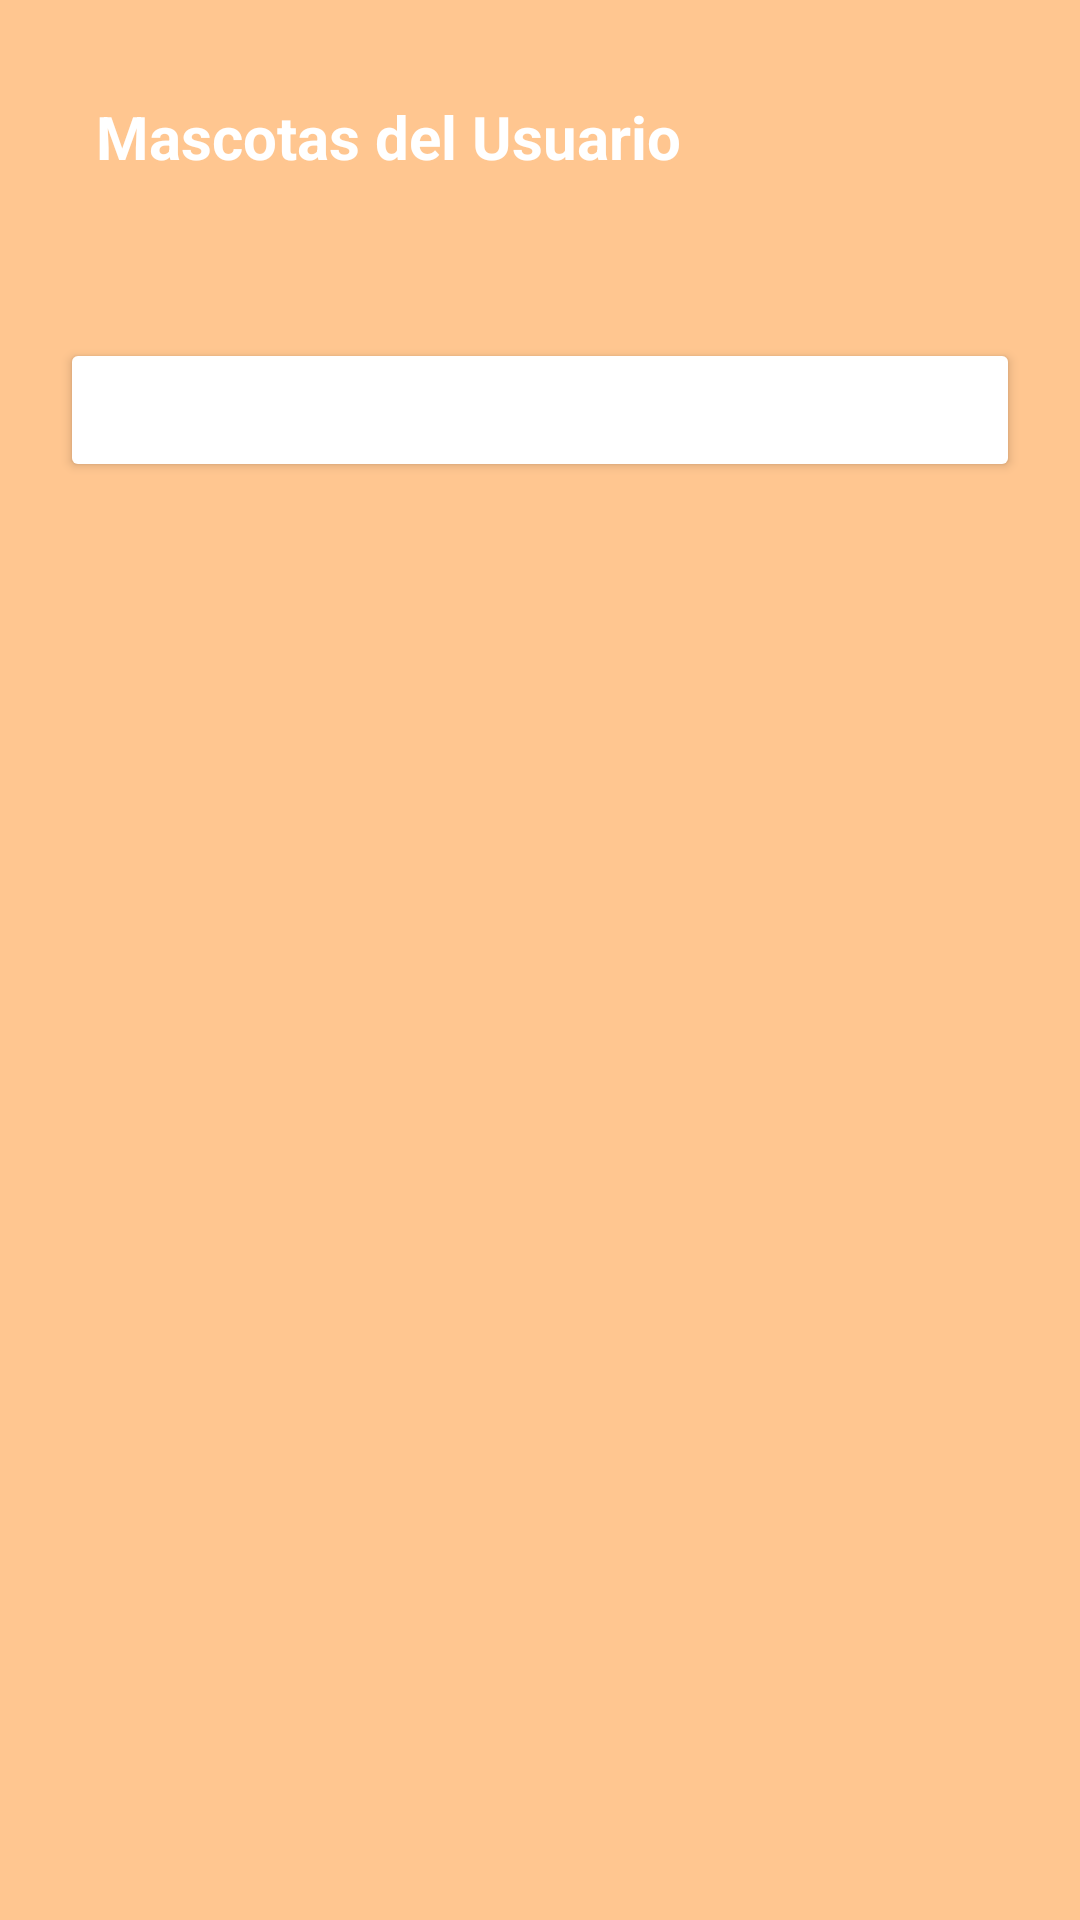

The Android layout XML behind this screen, and the referenced resources:
<!-- AndroidManifest.xml: application theme Theme.HuellitasUrbanas -->
<!-- res/layout/dialog_mascotas.xml -->
<?xml version="1.0" encoding="utf-8"?>
<LinearLayout xmlns:android="http://schemas.android.com/apk/res/android"
    android:id="@+id/dialog_root"
    android:layout_width="match_parent"
    android:layout_height="wrap_content"
    android:orientation="vertical"
    android:padding="20dp"
    android:background="#ffc690">

    <TextView
        android:id="@+id/dialogTitle"
        android:layout_width="match_parent"
        android:layout_height="wrap_content"
        android:background="@color/mainOscuro"
        android:padding="12dp"
        android:text="Mascotas del Usuario"
        android:textColor="#FFFFFF"
        android:textSize="20sp"
        android:textStyle="bold" />

    <ScrollView
        android:layout_width="match_parent"
        android:layout_height="wrap_content"
        android:layout_marginTop="10dp"
        android:layout_marginBottom="10dp">

        <TextView
            android:id="@+id/tvMascotasInfo"
            android:layout_width="match_parent"
            android:layout_height="wrap_content"
            android:textColor="#000000"
            android:textSize="16sp" />
    </ScrollView>

    <Button
        android:id="@+id/btnCerrar"
        android:layout_width="match_parent"
        android:layout_height="wrap_content"
        android:backgroundTint="@color/mainOscuro"
        android:padding="12dp"
        android:text="Cerrar"
        android:textAllCaps="false"
        android:textColor="#FFFFFF" />

</LinearLayout>
<!-- resources referenced by this layout -->
<resources>
  <style name="Theme.HuellitasUrbanas" parent="Base.Theme.HuellitasUrbanas" />
  <style name="Base.Theme.HuellitasUrbanas" parent="Theme.Material3.DayNight.NoActionBar">
          
          
      </style>
</resources>
